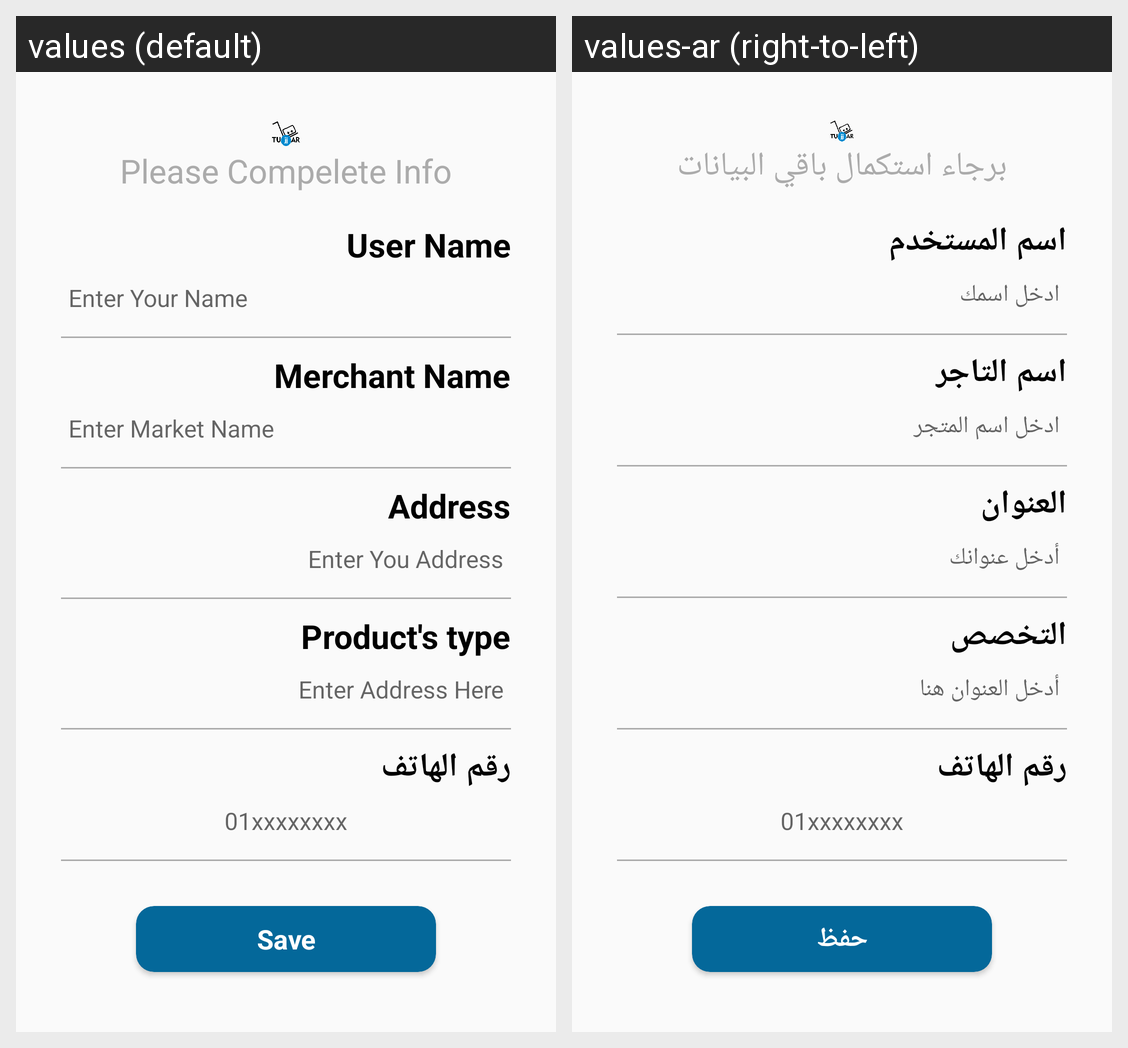

Locale-by-locale string values for the Android screen shown in this grid:
Android screen res/layout/register_page.xml rendered under 2 locales, left to right: values (default), values-ar (right-to-left). Device: Nexus 5 (rendered at 1080×1920; each locale shown at half size, 540×960, under a caption strip naming it); theme AppTheme.
Strings drawn on this screen, with the default value and each locale's value (text and hints the layout hard-codes, and strings that could not be matched under every locale, appear in the picture but are not listed):

compelete_info
  values: Please Compelete Info
  values-ar: برجاء استكمال باقي البيانات

user_name
  values: User Name
  values-ar: اسم المستخدم

enter_name
  values: Enter Your Name
  values-ar: ادخل اسمك

merchantname
  values: Merchant Name
  values-ar: اسم التاجر

enter_merchant
  values: Enter Market Name
  values-ar: ادخل اسم المتجر

addresstitle
  values: Address
  values-ar: العنوان

enter_you_address
  values: Enter You Address
  values-ar: أدخل عنوانك

special_title
  values: Product's type
  values-ar: التخصص

specialist
  values: Enter Address Here
  values-ar: أدخل العنوان هنا

save
  values: Save
  values-ar: حفظ
